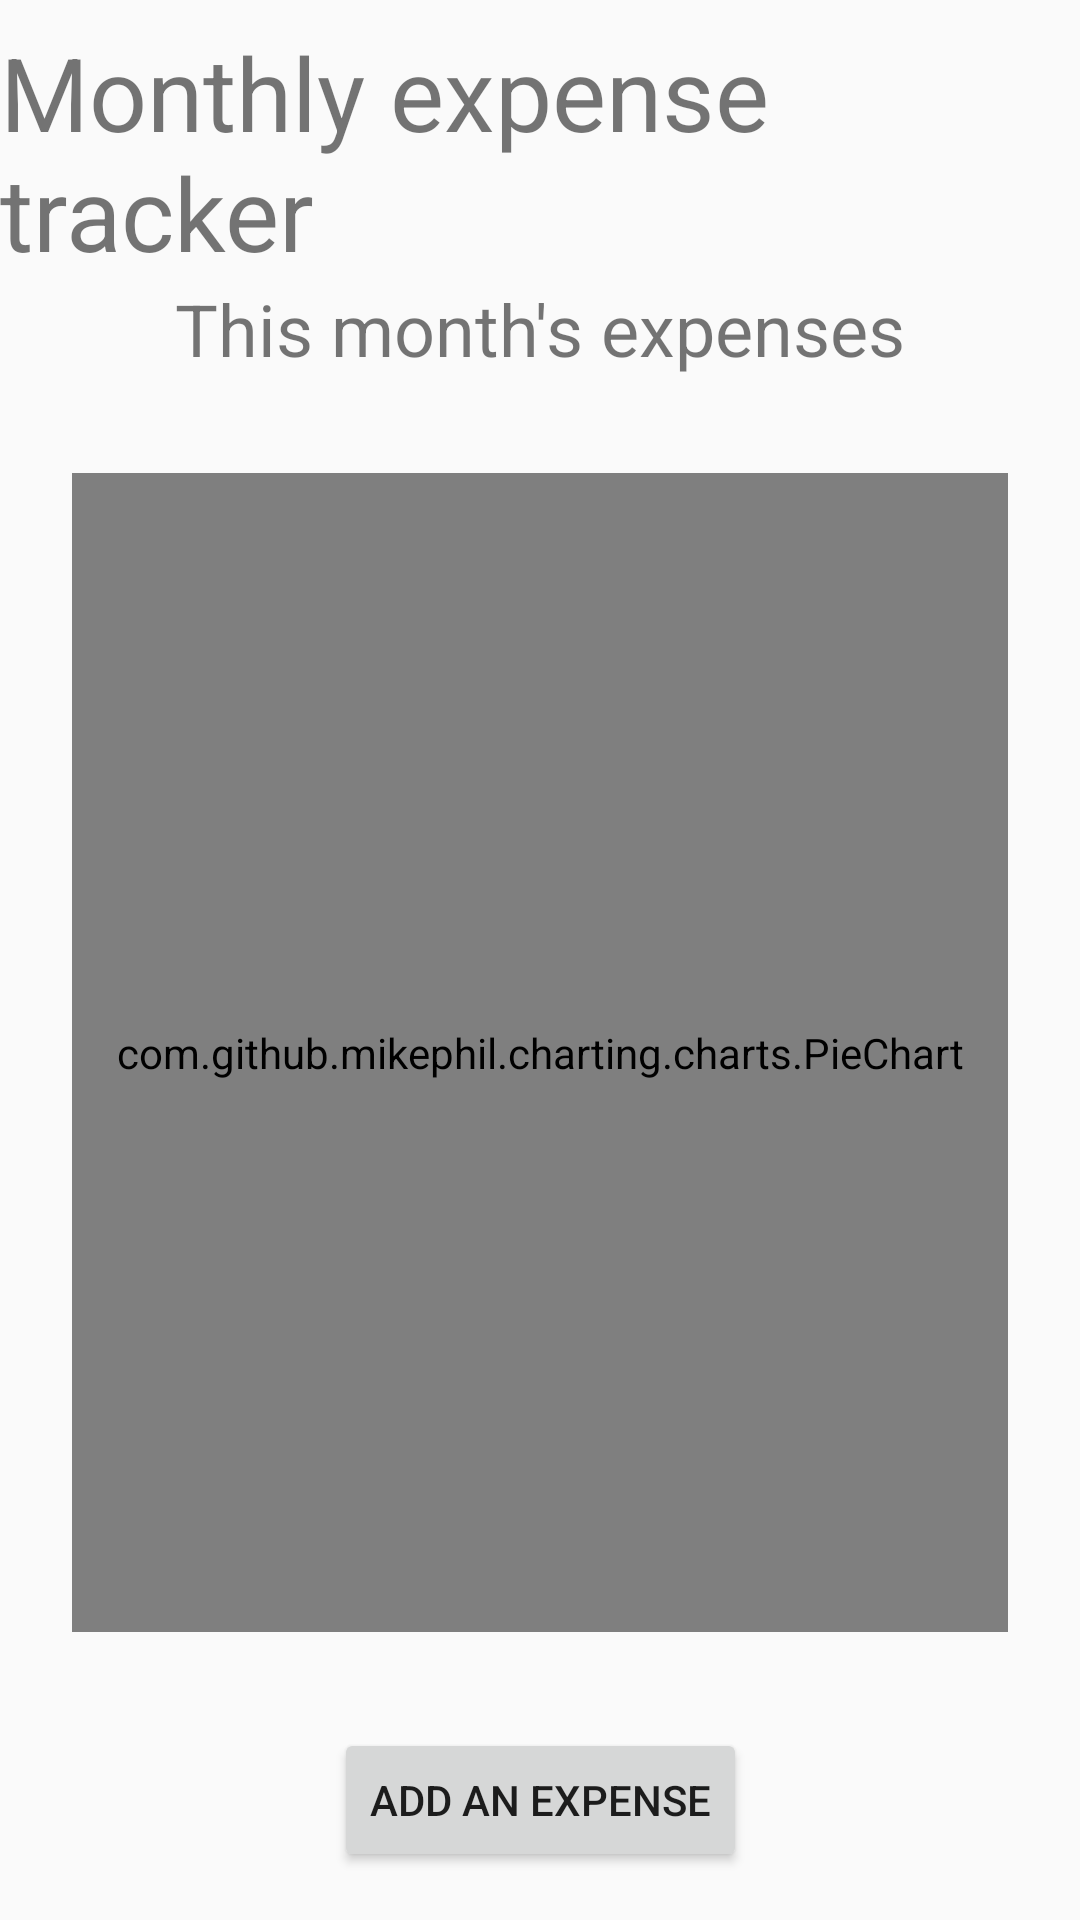

This screen was rendered from an Android layout file. Write that file and the resources it references.
<!-- AndroidManifest.xml: activity theme Theme.ZavrsniTroskovi -->
<!-- res/layout/main.xml -->
<?xml version="1.0" encoding="utf-8"?>
<androidx.constraintlayout.widget.ConstraintLayout xmlns:android="http://schemas.android.com/apk/res/android"
    xmlns:app="http://schemas.android.com/apk/res-auto"
    xmlns:tools="http://schemas.android.com/tools"
    android:layout_width="match_parent"
    android:layout_height="match_parent">

    <TextView
        android:id="@+id/titleTextView"
        android:layout_width="wrap_content"
        android:layout_height="wrap_content"
        android:layout_marginTop="8dp"
        android:text="@string/title"
        android:textSize="34sp"
        app:layout_constraintEnd_toEndOf="parent"
        app:layout_constraintStart_toStartOf="parent"
        app:layout_constraintTop_toTopOf="parent" />

    <com.github.mikephil.charting.charts.PieChart
        android:id="@+id/chart"
        android:layout_width="0dp"
        android:layout_height="0dp"
        android:layout_marginStart="24dp"
        android:layout_marginTop="32dp"
        android:layout_marginEnd="24dp"
        android:layout_marginBottom="32dp"
        app:layout_constraintBottom_toTopOf="@+id/addExpenseButton"
        app:layout_constraintEnd_toEndOf="parent"
        app:layout_constraintStart_toStartOf="parent"
        app:layout_constraintTop_toBottomOf="@+id/monthTextView" />

    <TextView
        android:id="@+id/monthTextView"
        android:layout_width="wrap_content"
        android:layout_height="wrap_content"
        android:text="This month's expenses"
        android:textSize="24sp"
        app:layout_constraintEnd_toEndOf="parent"
        app:layout_constraintStart_toStartOf="parent"
        app:layout_constraintTop_toBottomOf="@+id/titleTextView" />

    <Button
        android:id="@+id/addExpenseButton"
        android:layout_width="wrap_content"
        android:layout_height="wrap_content"
        android:layout_marginBottom="16dp"
        android:text="Add an expense"
        app:layout_constraintBottom_toBottomOf="parent"
        app:layout_constraintEnd_toEndOf="parent"
        app:layout_constraintStart_toStartOf="parent"
        app:layout_constraintTop_toBottomOf="@+id/chart" />
</androidx.constraintlayout.widget.ConstraintLayout>
<!-- resources referenced by this layout -->
<resources>
  <string name="title">Monthly expense tracker</string>
  <style name="Theme.ZavrsniTroskovi" parent="Theme.AppCompat.Light" />
</resources>
